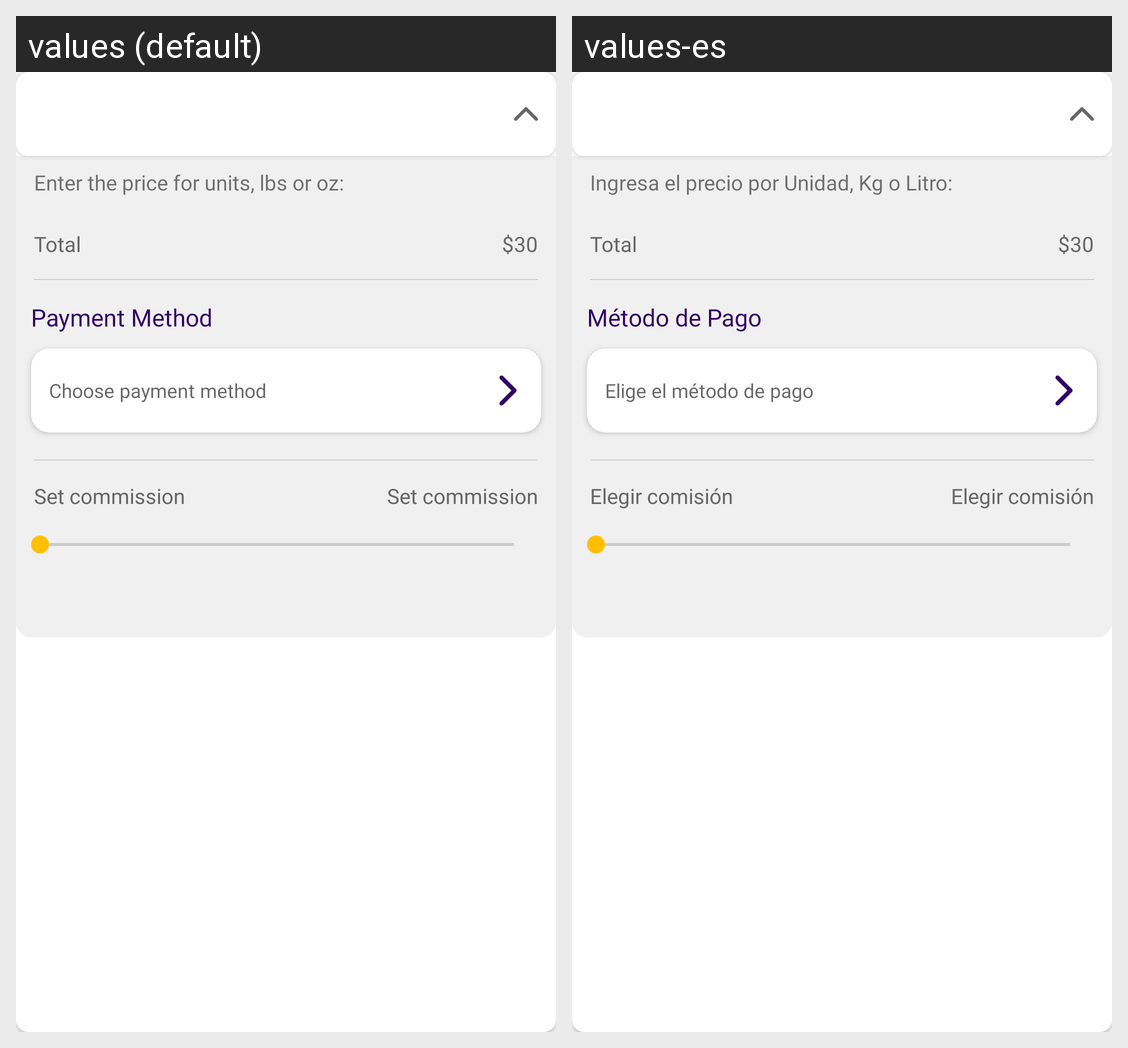

Here is an Android app screen in its default locale and in the app's own translations. Write out the translated-string differences for the strings that appear on this screen.
Android screen res/layout/cutomer_upload_openlist_parent_adapter.xml rendered under 2 locales, left to right: values (default), values-es. Device: Nexus 5 (rendered at 1080×1920; each locale shown at half size, 540×960, under a caption strip naming it); theme AppTheme.
Strings drawn on this screen, with the default value and each locale's value (text and hints the layout hard-codes, and strings that could not be matched under every locale, appear in the picture but are not listed):

entertxt
  values: Enter the price for units, lbs or oz:
  values-es: Ingresa el precio por Unidad, Kg o Litro:

Total
  values: Total
  values-es: Total

payment_method
  values: Payment Method
  values-es: Método de Pago

choose_payment_method
  values: Choose payment method
  values-es: Elige el método de pago

Set_Comission
  values: Set commission
  values-es: Elegir comisión
